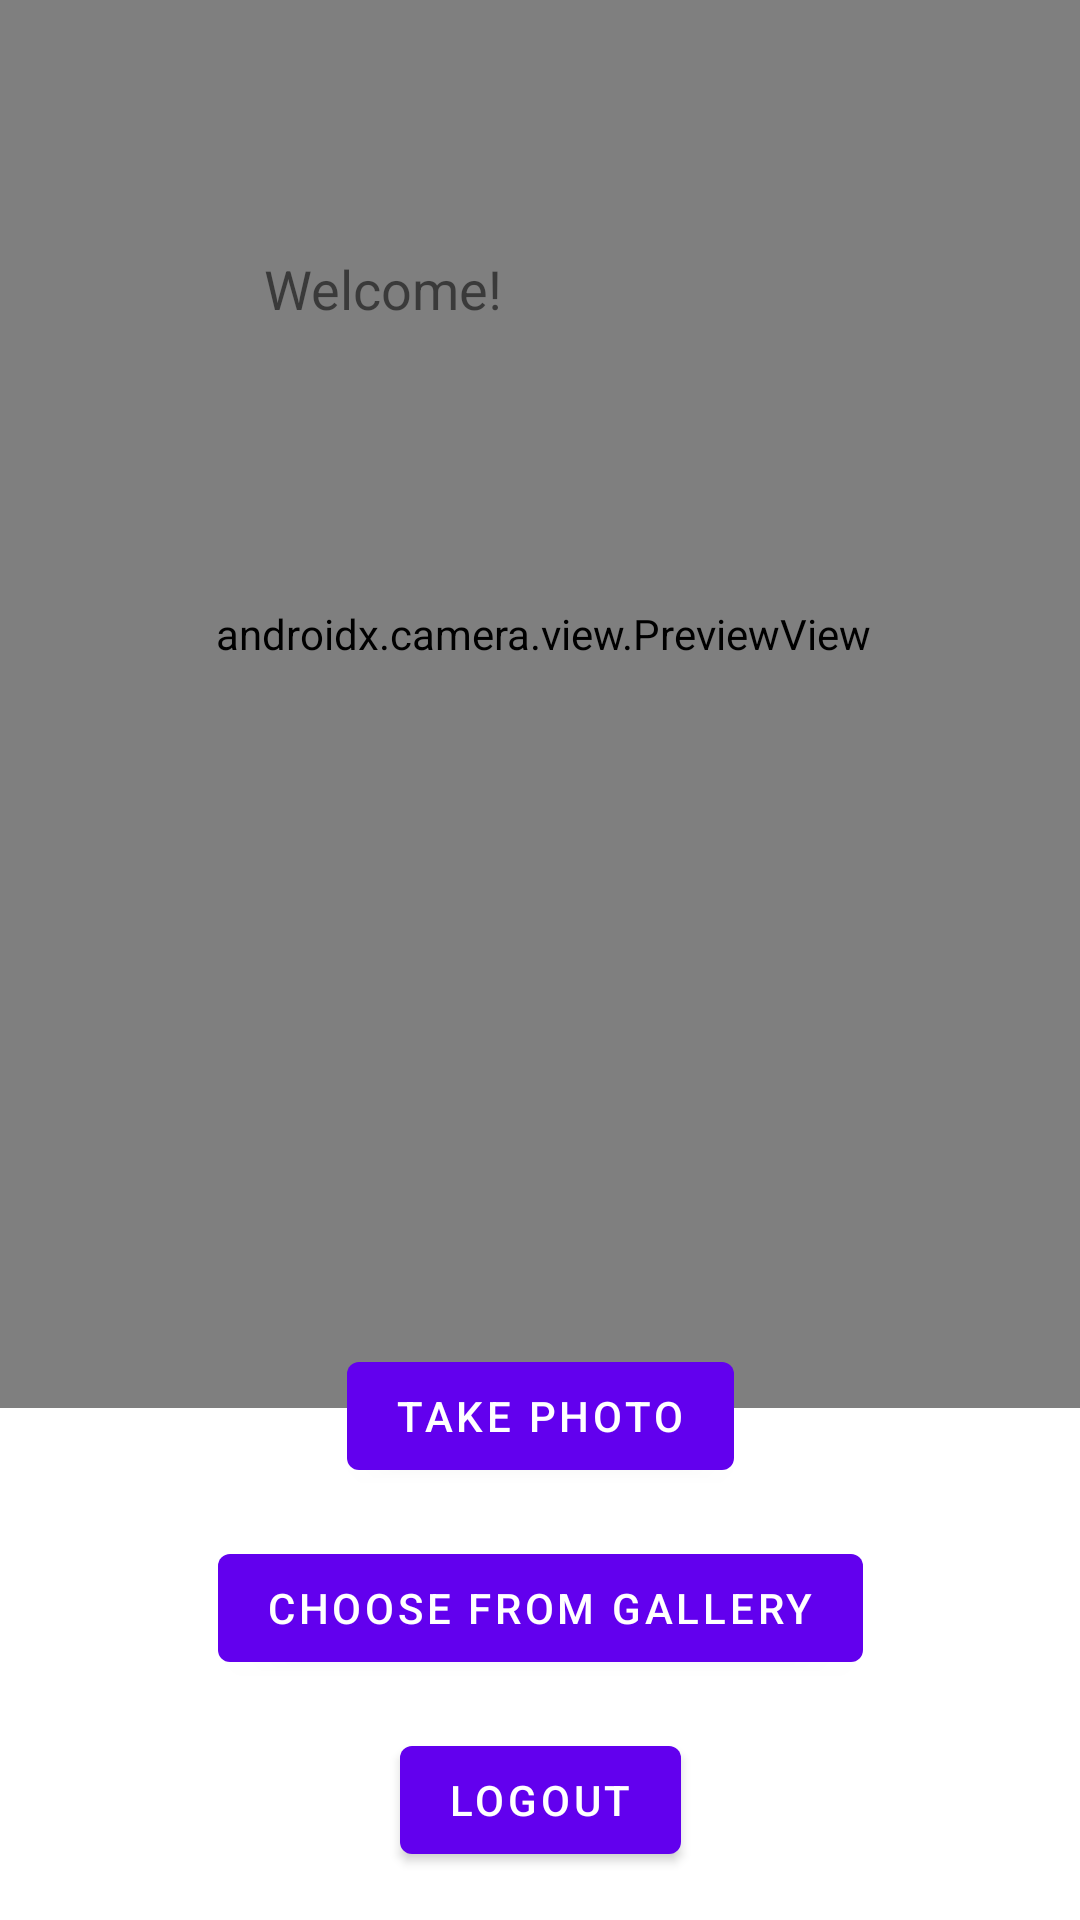

Here is an Android app screen rendered from its layout file. Give the layout XML and the strings, colors and styles it references.
<!-- AndroidManifest.xml: application theme Theme.Plantid -->
<!-- res/layout/activity_main.xml -->
<?xml version="1.0" encoding="utf-8"?>
<androidx.constraintlayout.widget.ConstraintLayout
    xmlns:android="http://schemas.android.com/apk/res/android"
    xmlns:app="http://schemas.android.com/apk/res-auto"
    xmlns:tools="http://schemas.android.com/tools"
    android:layout_width="match_parent"
    android:layout_height="match_parent"
    tools:context=".MainActivity">

    

    
    <androidx.camera.view.PreviewView
        android:id="@+id/cameraPreview"
        android:layout_width="384dp"
        android:layout_height="516dp"
        app:layout_constraintBottom_toTopOf="@+id/btnCapture"
        app:layout_constraintEnd_toEndOf="parent"
        app:layout_constraintHorizontal_bias="0.481"
        app:layout_constraintStart_toStartOf="parent"
        app:layout_constraintTop_toTopOf="parent"
        app:layout_constraintVertical_bias="0.695" />

    <TextView
        android:id="@+id/tvWelcome"
        android:layout_width="wrap_content"
        android:layout_height="wrap_content"
        android:layout_marginStart="88dp"
        android:layout_marginTop="84dp"
        android:text="Welcome!"
        android:textSize="18sp"
        app:layout_constraintStart_toStartOf="parent"
        app:layout_constraintTop_toTopOf="parent" />

    
    <Button
        android:id="@+id/btnCapture"
        android:layout_width="wrap_content"
        android:layout_height="wrap_content"
        android:text="Take Photo"
        android:layout_margin="16dp"
        app:layout_constraintBottom_toTopOf="@+id/btnGallery"
        app:layout_constraintStart_toStartOf="parent"
        app:layout_constraintEnd_toEndOf="parent"/>

    
    <Button
        android:id="@+id/btnGallery"
        android:layout_width="wrap_content"
        android:layout_height="wrap_content"
        android:text="Choose from Gallery"
        android:layout_margin="16dp"
        app:layout_constraintBottom_toTopOf="@+id/btnLogout"
        app:layout_constraintStart_toStartOf="parent"
        app:layout_constraintEnd_toEndOf="parent"/>

    
    <Button
        android:id="@+id/btnLogout"
        android:layout_width="wrap_content"
        android:layout_height="wrap_content"
        android:text="Logout"
        android:layout_marginBottom="16dp"
        app:layout_constraintBottom_toBottomOf="parent"
        app:layout_constraintStart_toStartOf="parent"
        app:layout_constraintEnd_toEndOf="parent"/>

    
    <ProgressBar
        android:id="@+id/progressBar"
        style="?android:attr/progressBarStyleLarge"
        android:layout_width="wrap_content"
        android:layout_height="wrap_content"
        android:visibility="gone"
        app:layout_constraintTop_toTopOf="parent"
        app:layout_constraintBottom_toBottomOf="parent"
        app:layout_constraintStart_toStartOf="parent"
        app:layout_constraintEnd_toEndOf="parent" />
</androidx.constraintlayout.widget.ConstraintLayout>
<!-- resources referenced by this layout -->
<resources>
  <style name="Theme.Plantid" parent="Theme.MaterialComponents.DayNight.DarkActionBar">
          <item name="colorPrimary">@color/colorPrimary</item>
          <item name="colorPrimaryVariant">@color/colorPrimaryDark</item>
          <item name="colorOnPrimary">@color/white</item>
          <item name="colorSecondary">@color/teal_200</item>
          <item name="colorSecondaryVariant">@color/teal_700</item>
          <item name="colorOnSecondary">@color/black</item>
      </style>
  <color name="colorPrimary">#6200EE</color>
  <color name="colorPrimaryDark">#3700B3</color>
  <color name="white">#FFFFFFFF</color>
  <color name="teal_200">#FF03DAC6</color>
  <color name="teal_700">#FF018786</color>
  <color name="black">#FF000000</color>
</resources>
